Image classification data set "data" (shkj250/nailong_dataset on GitHub). Class labels (2): nailong, naiwa.

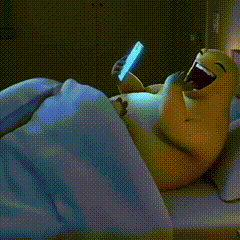
Label: naiwa

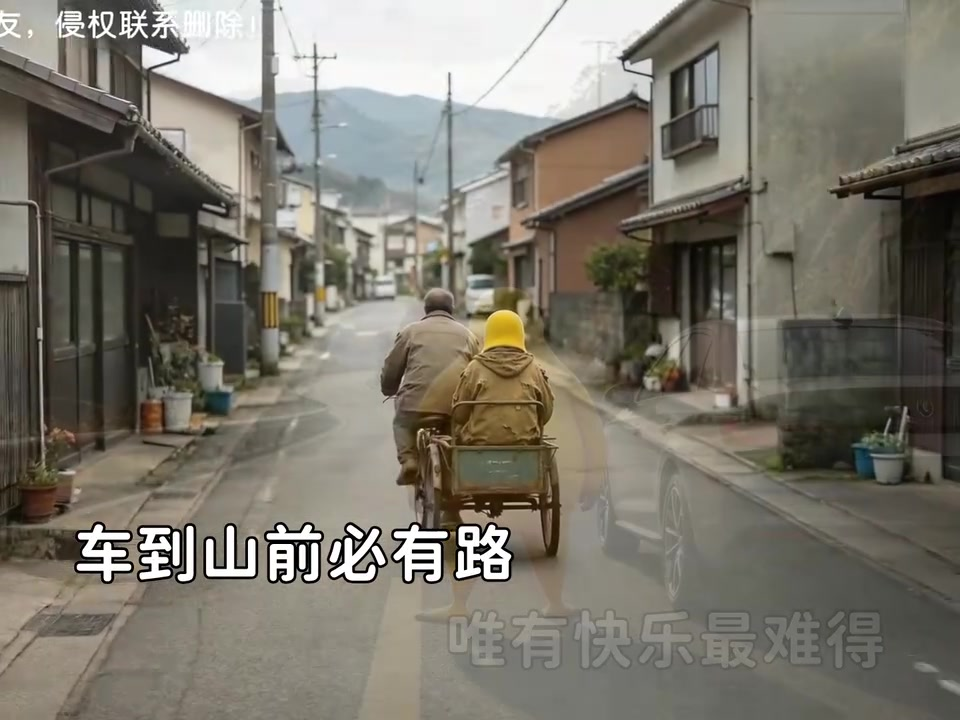
Label: naiwa

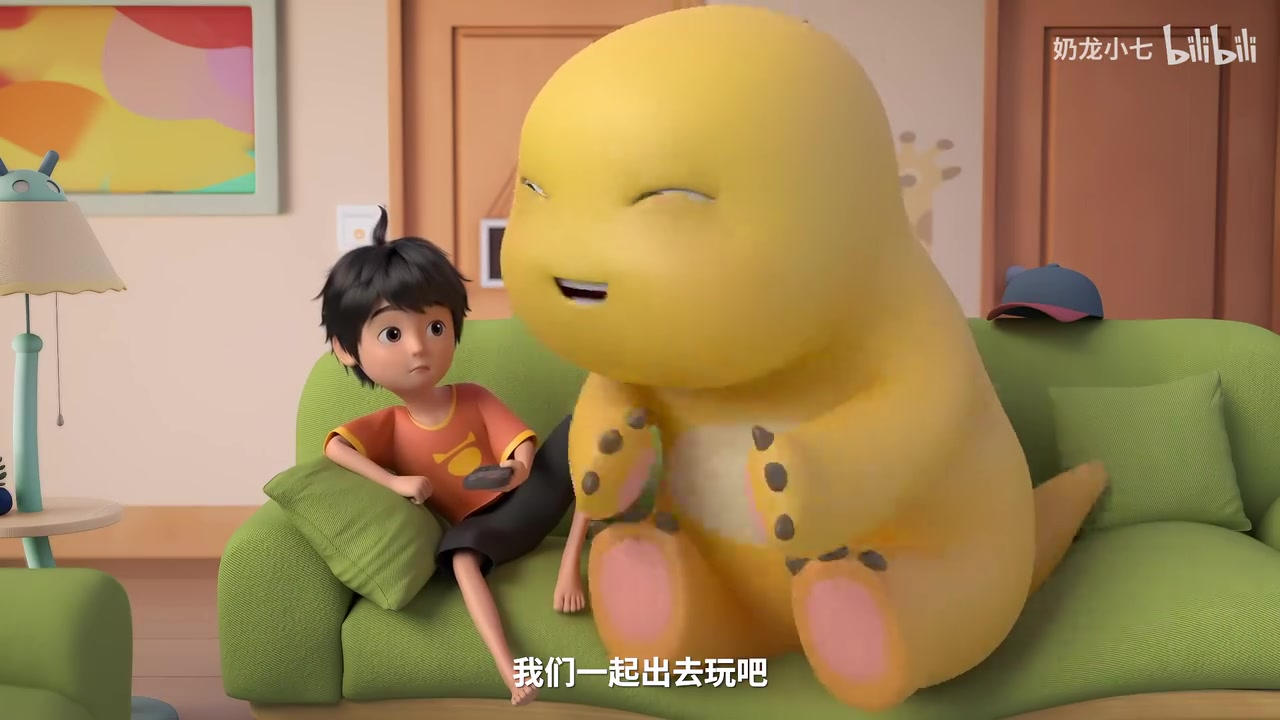
Label: nailong

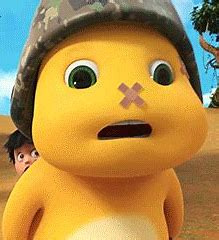
Label: nailong

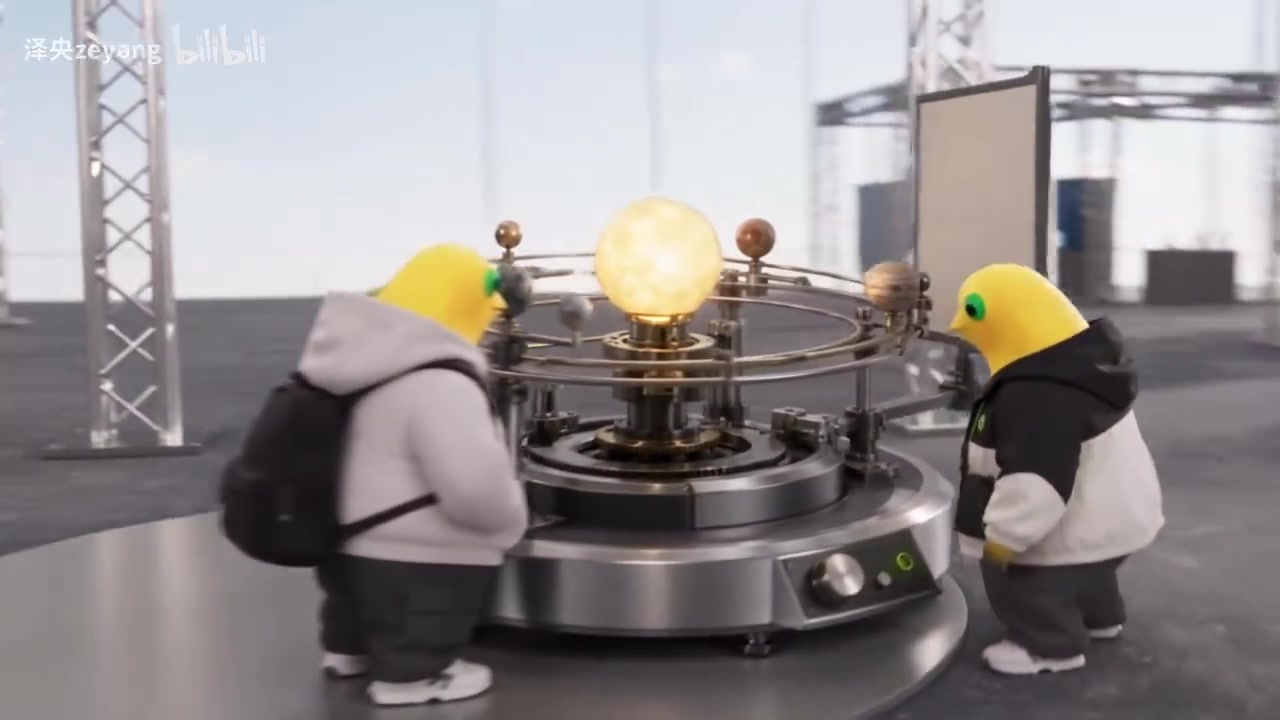
Label: naiwa

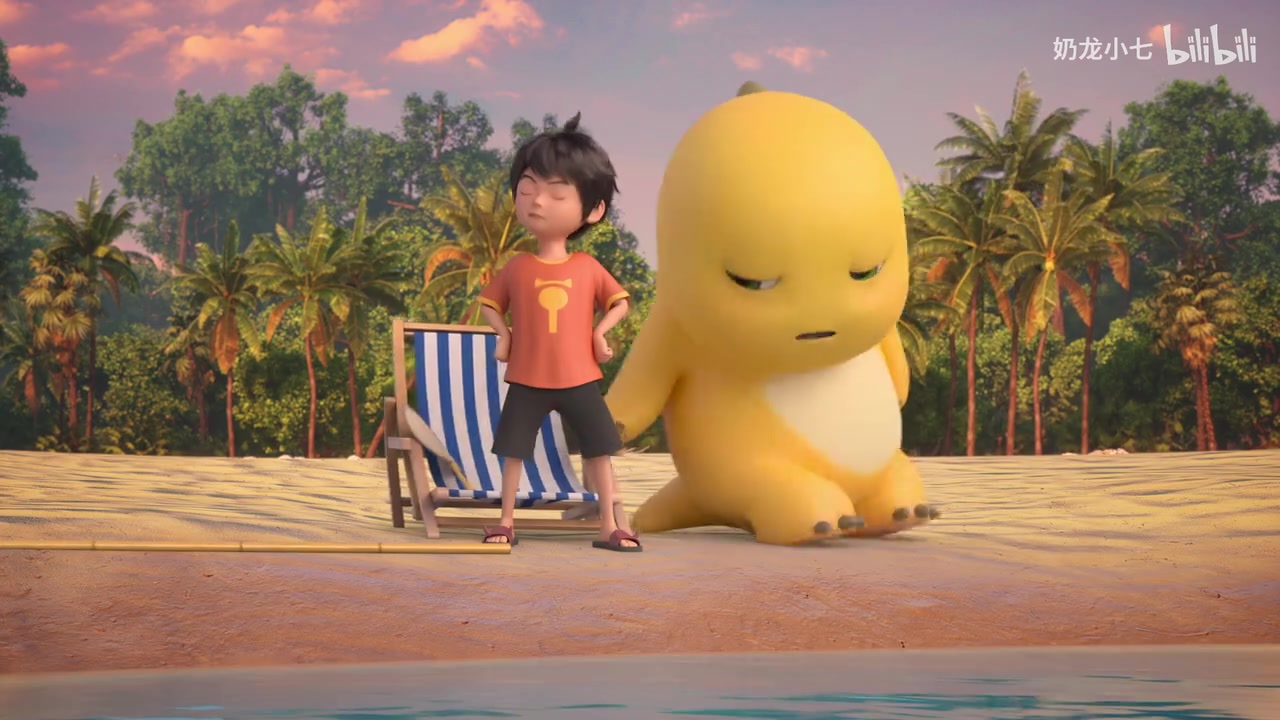
Label: nailong
